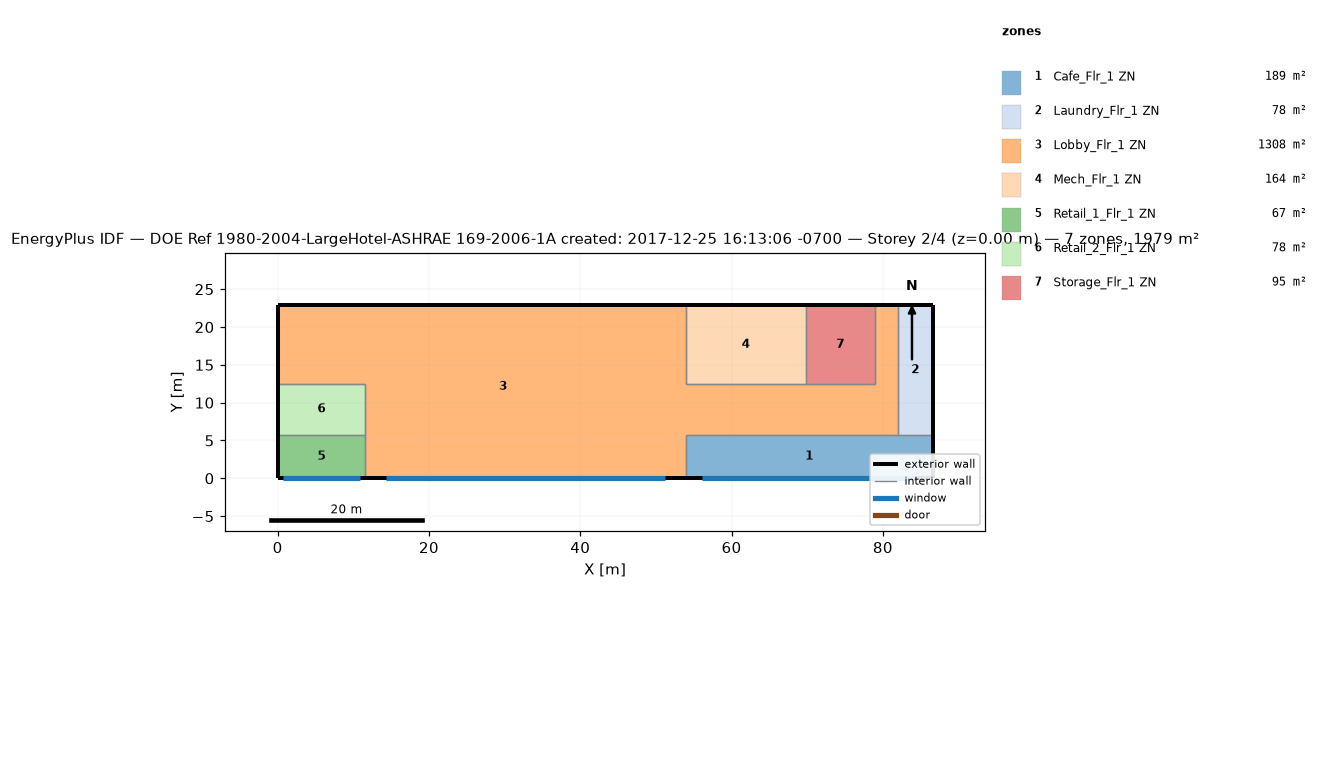
=== STOREY PLAN SPEC (per zone: floor XY polygon, exterior-wall plan segments, windows/doors) ===
zone 1: Cafe_Flr_1 ZN  (188.9 m²)
  floor: (86.56, 5.79) (86.56, 0.00) (53.95, 0.00) (53.95, 5.79)
  exterior wall: (86.56, 0.00) – (86.56, 5.79)  [5.8 m]
  exterior wall: (53.95, 0.00) – (86.56, 0.00)  [32.6 m]
    window: (56.06, 0.00) – (84.45, 0.00)  [55.9 m²]
  interior walls: 3
zone 2: Laundry_Flr_1 ZN  (78.0 m²)
  floor: (86.56, 22.86) (86.56, 5.79) (81.99, 5.79) (81.99, 22.86)
  exterior wall: (86.56, 5.79) – (86.56, 22.86)  [17.1 m]
  exterior wall: (86.56, 22.86) – (81.99, 22.86)  [4.6 m]
  interior walls: 2
zone 3: Lobby_Flr_1 ZN  (1308.2 m²)
  floor: (53.95, 22.86) (53.95, 0.00) (11.58, 0.00) (11.58, 12.50) (0.00, 12.50) (0.00, 22.86)
  floor: (81.99, 22.86) (81.99, 5.79) (53.95, 5.79) (53.95, 12.50) (78.94, 12.50) (78.94, 22.86)
  exterior wall: (53.95, 22.86) – (0.00, 22.86)  [54.0 m]
  exterior wall: (11.58, 0.00) – (53.95, 0.00)  [42.4 m]
    window: (14.33, 0.00) – (51.20, 0.00)  [72.6 m²]
  exterior wall: (0.00, 22.86) – (0.00, 12.50)  [10.4 m]
  exterior wall: (81.99, 22.86) – (78.94, 22.86)  [3.0 m]
  interior walls: 10
zone 4: Mech_Flr_1 ZN  (164.2 m²)
  floor: (69.80, 22.86) (69.80, 12.50) (53.95, 12.50) (53.95, 22.86)
  exterior wall: (69.80, 22.86) – (53.95, 22.86)  [15.8 m]
  interior walls: 3
zone 5: Retail_1_Flr_1 ZN  (67.1 m²)
  floor: (11.58, 5.79) (11.58, 0.00) (0.00, 0.00) (0.00, 5.79)
  exterior wall: (0.00, 0.00) – (11.58, 0.00)  [11.6 m]
    window: (0.75, 0.00) – (10.83, 0.00)  [19.9 m²]
  exterior wall: (0.00, 5.79) – (0.00, 0.00)  [5.8 m]
  interior walls: 2
zone 6: Retail_2_Flr_1 ZN  (77.7 m²)
  floor: (11.58, 12.50) (11.58, 5.79) (0.00, 5.79) (0.00, 12.50)
  exterior wall: (0.00, 12.50) – (0.00, 5.79)  [6.7 m]
  interior walls: 3
zone 7: Storage_Flr_1 ZN  (94.8 m²)
  floor: (78.94, 22.86) (78.94, 12.50) (69.80, 12.50) (69.80, 22.86)
  exterior wall: (78.94, 22.86) – (69.80, 22.86)  [9.1 m]
  interior walls: 3

=== DERIVED (storey summary) ===
Building: DOE Ref 1980-2004-LargeHotel-ASHRAE 169-2006-1A created: 2017-12-25 16:13:06 -0700
Storey: 2 of 4  (floor level z = 0.00 m)
Storey gross floor area: 1978.8 m²
Zones on this storey: 7
  - Cafe_Flr_1 ZN: floor 188.9 m²; exterior wall 38.4 m (152.2 m²); 1 window(s) 55.9 m²; WWR 36.7%
  - Laundry_Flr_1 ZN: floor 78.0 m²; exterior wall 21.6 m (85.8 m²); WWR 0.0%
  - Lobby_Flr_1 ZN: floor 1308.2 m²; exterior wall 109.7 m (434.8 m²); 1 window(s) 72.6 m²; WWR 16.7%
  - Mech_Flr_1 ZN: floor 164.2 m²; exterior wall 15.8 m (62.8 m²); WWR 0.0%
  - Retail_1_Flr_1 ZN: floor 67.1 m²; exterior wall 17.4 m (68.8 m²); 1 window(s) 19.9 m²; WWR 28.8%
  - Retail_2_Flr_1 ZN: floor 77.7 m²; exterior wall 6.7 m (26.6 m²); WWR 0.0%
  - Storage_Flr_1 ZN: floor 94.8 m²; exterior wall 9.1 m (36.2 m²); WWR 0.0%
Zone adjacency (shared interzone walls):
  - Cafe_Flr_1 ZN ↔ Laundry_Flr_1 ZN
  - Cafe_Flr_1 ZN ↔ Lobby_Flr_1 ZN
  - Laundry_Flr_1 ZN ↔ Lobby_Flr_1 ZN
  - Lobby_Flr_1 ZN ↔ Mech_Flr_1 ZN
  - Lobby_Flr_1 ZN ↔ Retail_1_Flr_1 ZN
  - Lobby_Flr_1 ZN ↔ Retail_2_Flr_1 ZN
  - Lobby_Flr_1 ZN ↔ Storage_Flr_1 ZN
  - Mech_Flr_1 ZN ↔ Storage_Flr_1 ZN
  - Retail_1_Flr_1 ZN ↔ Retail_2_Flr_1 ZN